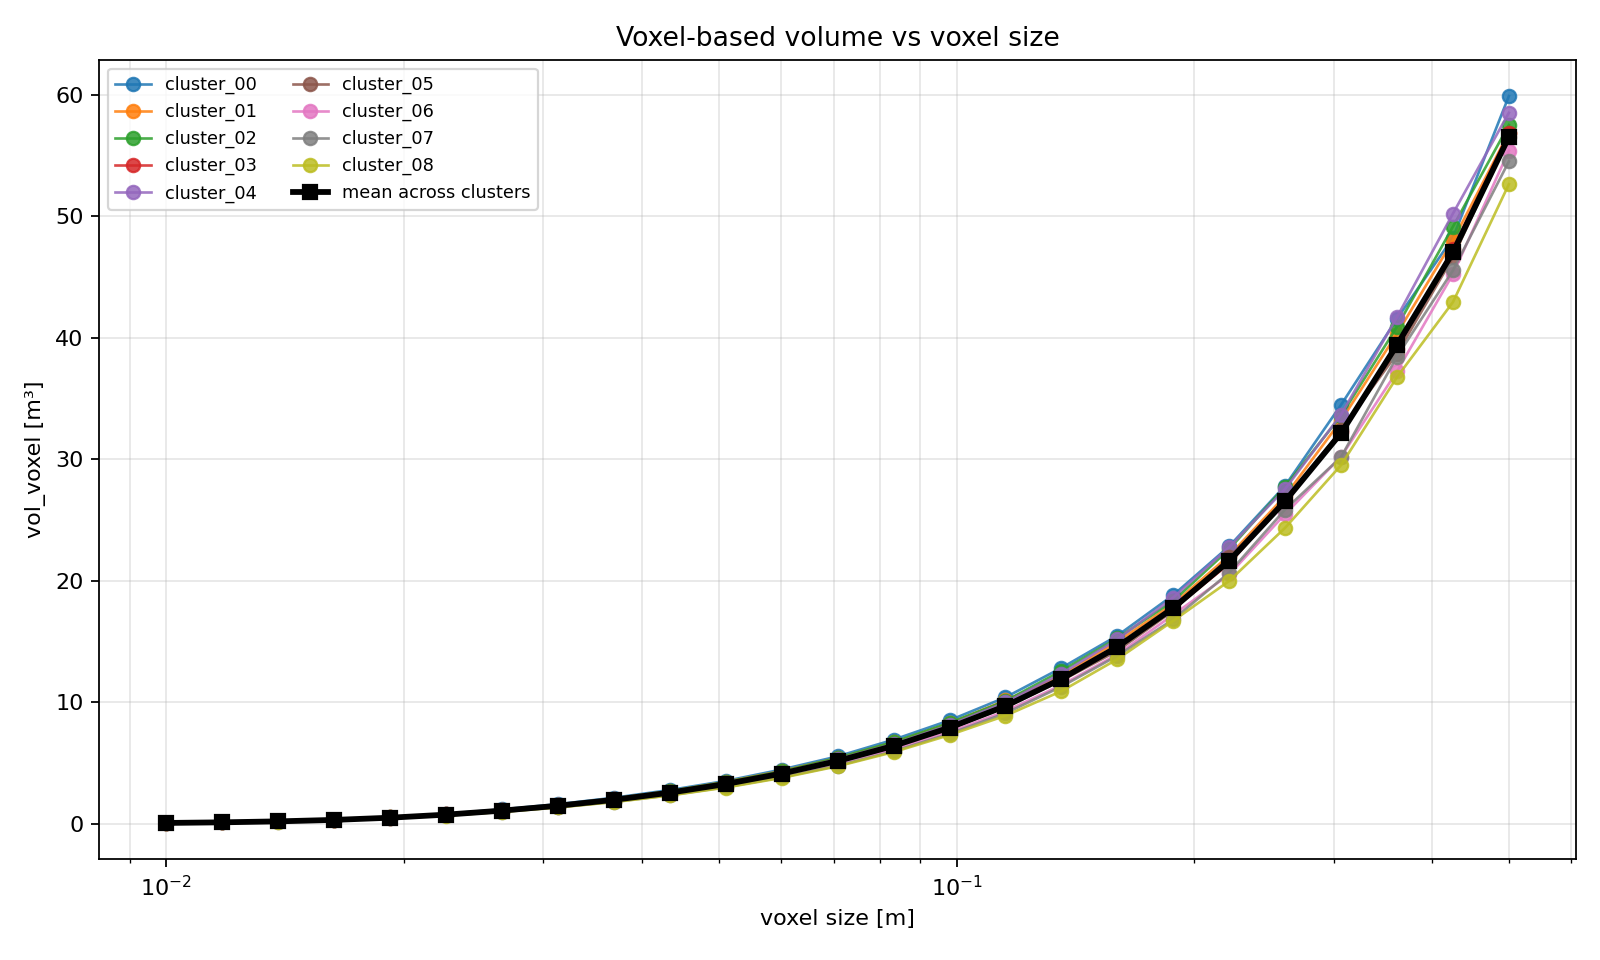

Data behind this chart, as committed beside it:
cluster_file, voxel_size, vol_voxel, n_voxels, n_points, elapsed_sec
config1_leaf00cm_tol40cm_cluster_00_ndvi…, 0.01, 0.09082, 90818, 105254, 0.08421
config1_leaf00cm_tol40cm_cluster_00_ndvi…, 0.01177, 0.1457, 89375, 105254, 0.08151
config1_leaf00cm_tol40cm_cluster_00_ndvi…, 0.01385, 0.2318, 87171, 105254, 0.08356
config1_leaf00cm_tol40cm_cluster_00_ndvi…, 0.01631, 0.3636, 83859, 105254, 0.08431
config1_leaf00cm_tol40cm_cluster_00_ndvi…, 0.01919, 0.5597, 79147, 105254, 0.08453
config1_leaf00cm_tol40cm_cluster_00_ndvi…, 0.02259, 0.8348, 72395, 105254, 0.08868
config1_leaf00cm_tol40cm_cluster_00_ndvi…, 0.02659, 1.198, 63696, 105254, 0.08424
config1_leaf00cm_tol40cm_cluster_00_ndvi…, 0.0313, 1.628, 53087, 105254, 0.09234
config1_leaf00cm_tol40cm_cluster_00_ndvi…, 0.03684, 2.156, 43119, 105254, 0.08895
config1_leaf00cm_tol40cm_cluster_00_ndvi…, 0.04336, 2.79, 34222, 105254, 0.08599
config1_leaf00cm_tol40cm_cluster_00_ndvi…, 0.05104, 3.54, 26623, 105254, 0.08686
config1_leaf00cm_tol40cm_cluster_00_ndvi…, 0.06008, 4.478, 20654, 105254, 0.08611
config1_leaf00cm_tol40cm_cluster_00_ndvi…, 0.07071, 5.56, 15725, 105254, 0.08326
config1_leaf00cm_tol40cm_cluster_00_ndvi…, 0.08323, 6.931, 12021, 105254, 0.08736
config1_leaf00cm_tol40cm_cluster_00_ndvi…, 0.09796, 8.522, 9064, 105254, 0.08588
config1_leaf00cm_tol40cm_cluster_00_ndvi…, 0.1153, 10.41, 6792, 105254, 0.08635
config1_leaf00cm_tol40cm_cluster_00_ndvi…, 0.1357, 12.83, 5134, 105254, 0.08384
config1_leaf00cm_tol40cm_cluster_00_ndvi…, 0.1597, 15.49, 3799, 105254, 0.09492
config1_leaf00cm_tol40cm_cluster_00_ndvi…, 0.188, 18.83, 2832, 105254, 0.08715
config1_leaf00cm_tol40cm_cluster_00_ndvi…, 0.2213, 22.84, 2107, 105254, 0.08394
config1_leaf00cm_tol40cm_cluster_00_ndvi…, 0.2605, 27.82, 1574, 105254, 0.08457
config1_leaf00cm_tol40cm_cluster_00_ndvi…, 0.3066, 34.48, 1196, 105254, 0.084
config1_leaf00cm_tol40cm_cluster_00_ndvi…, 0.3609, 41.55, 884, 105254, 0.08113
config1_leaf00cm_tol40cm_cluster_00_ndvi…, 0.4248, 48.22, 629, 105254, 0.08285
config1_leaf00cm_tol40cm_cluster_00_ndvi…, 0.5, 59.88, 479, 105254, 0.08315
config1_leaf00cm_tol40cm_cluster_01_ndvi…, 0.01, 0.0884, 88396, 104017, 0.0826
config1_leaf00cm_tol40cm_cluster_01_ndvi…, 0.01177, 0.1419, 87038, 104017, 0.0816
config1_leaf00cm_tol40cm_cluster_01_ndvi…, 0.01385, 0.225, 84615, 104017, 0.08156
config1_leaf00cm_tol40cm_cluster_01_ndvi…, 0.01631, 0.3524, 81280, 104017, 0.08224
config1_leaf00cm_tol40cm_cluster_01_ndvi…, 0.01919, 0.5418, 76618, 104017, 0.08305
config1_leaf00cm_tol40cm_cluster_01_ndvi…, 0.02259, 0.8054, 69849, 104017, 0.08584
config1_leaf00cm_tol40cm_cluster_01_ndvi…, 0.02659, 1.143, 60775, 104017, 0.08765
config1_leaf00cm_tol40cm_cluster_01_ndvi…, 0.0313, 1.572, 51282, 104017, 0.08431
config1_leaf00cm_tol40cm_cluster_01_ndvi…, 0.03684, 2.089, 41776, 104017, 0.08871
config1_leaf00cm_tol40cm_cluster_01_ndvi…, 0.04336, 2.699, 33097, 104017, 0.08322
config1_leaf00cm_tol40cm_cluster_01_ndvi…, 0.05104, 3.462, 26041, 104017, 0.0856
config1_leaf00cm_tol40cm_cluster_01_ndvi…, 0.06008, 4.36, 20109, 104017, 0.08572
config1_leaf00cm_tol40cm_cluster_01_ndvi…, 0.07071, 5.415, 15317, 104017, 0.08836
config1_leaf00cm_tol40cm_cluster_01_ndvi…, 0.08323, 6.707, 11633, 104017, 0.08904
config1_leaf00cm_tol40cm_cluster_01_ndvi…, 0.09796, 8.267, 8793, 104017, 0.09022
config1_leaf00cm_tol40cm_cluster_01_ndvi…, 0.1153, 10.16, 6627, 104017, 0.08436
config1_leaf00cm_tol40cm_cluster_01_ndvi…, 0.1357, 12.2, 4880, 104017, 0.1044
config1_leaf00cm_tol40cm_cluster_01_ndvi…, 0.1597, 14.99, 3677, 104017, 0.08463
config1_leaf00cm_tol40cm_cluster_01_ndvi…, 0.188, 18.1, 2723, 104017, 0.0843
config1_leaf00cm_tol40cm_cluster_01_ndvi…, 0.2213, 22.07, 2036, 104017, 0.07987
config1_leaf00cm_tol40cm_cluster_01_ndvi…, 0.2605, 26.98, 1526, 104017, 0.08188
config1_leaf00cm_tol40cm_cluster_01_ndvi…, 0.3066, 33.18, 1151, 104017, 0.08142
config1_leaf00cm_tol40cm_cluster_01_ndvi…, 0.3609, 40.33, 858, 104017, 0.08003
config1_leaf00cm_tol40cm_cluster_01_ndvi…, 0.4248, 47.99, 626, 104017, 0.08682
config1_leaf00cm_tol40cm_cluster_01_ndvi…, 0.5, 56.88, 455, 104017, 0.08618
config1_leaf00cm_tol40cm_cluster_02_ndvi…, 0.01, 0.08707, 87066, 103085, 0.08524
config1_leaf00cm_tol40cm_cluster_02_ndvi…, 0.01177, 0.1395, 85539, 103085, 0.08459
config1_leaf00cm_tol40cm_cluster_02_ndvi…, 0.01385, 0.2215, 83306, 103085, 0.08163
config1_leaf00cm_tol40cm_cluster_02_ndvi…, 0.01631, 0.3463, 79856, 103085, 0.08321
config1_leaf00cm_tol40cm_cluster_02_ndvi…, 0.01919, 0.5325, 75311, 103085, 0.08356
config1_leaf00cm_tol40cm_cluster_02_ndvi…, 0.02259, 0.7921, 68699, 103085, 0.08485
config1_leaf00cm_tol40cm_cluster_02_ndvi…, 0.02659, 1.137, 60489, 103085, 0.08991
config1_leaf00cm_tol40cm_cluster_02_ndvi…, 0.0313, 1.555, 50730, 103085, 0.08421
config1_leaf00cm_tol40cm_cluster_02_ndvi…, 0.03684, 2.069, 41378, 103085, 0.08116
config1_leaf00cm_tol40cm_cluster_02_ndvi…, 0.04336, 2.697, 33075, 103085, 0.08289
... 165 more rows
